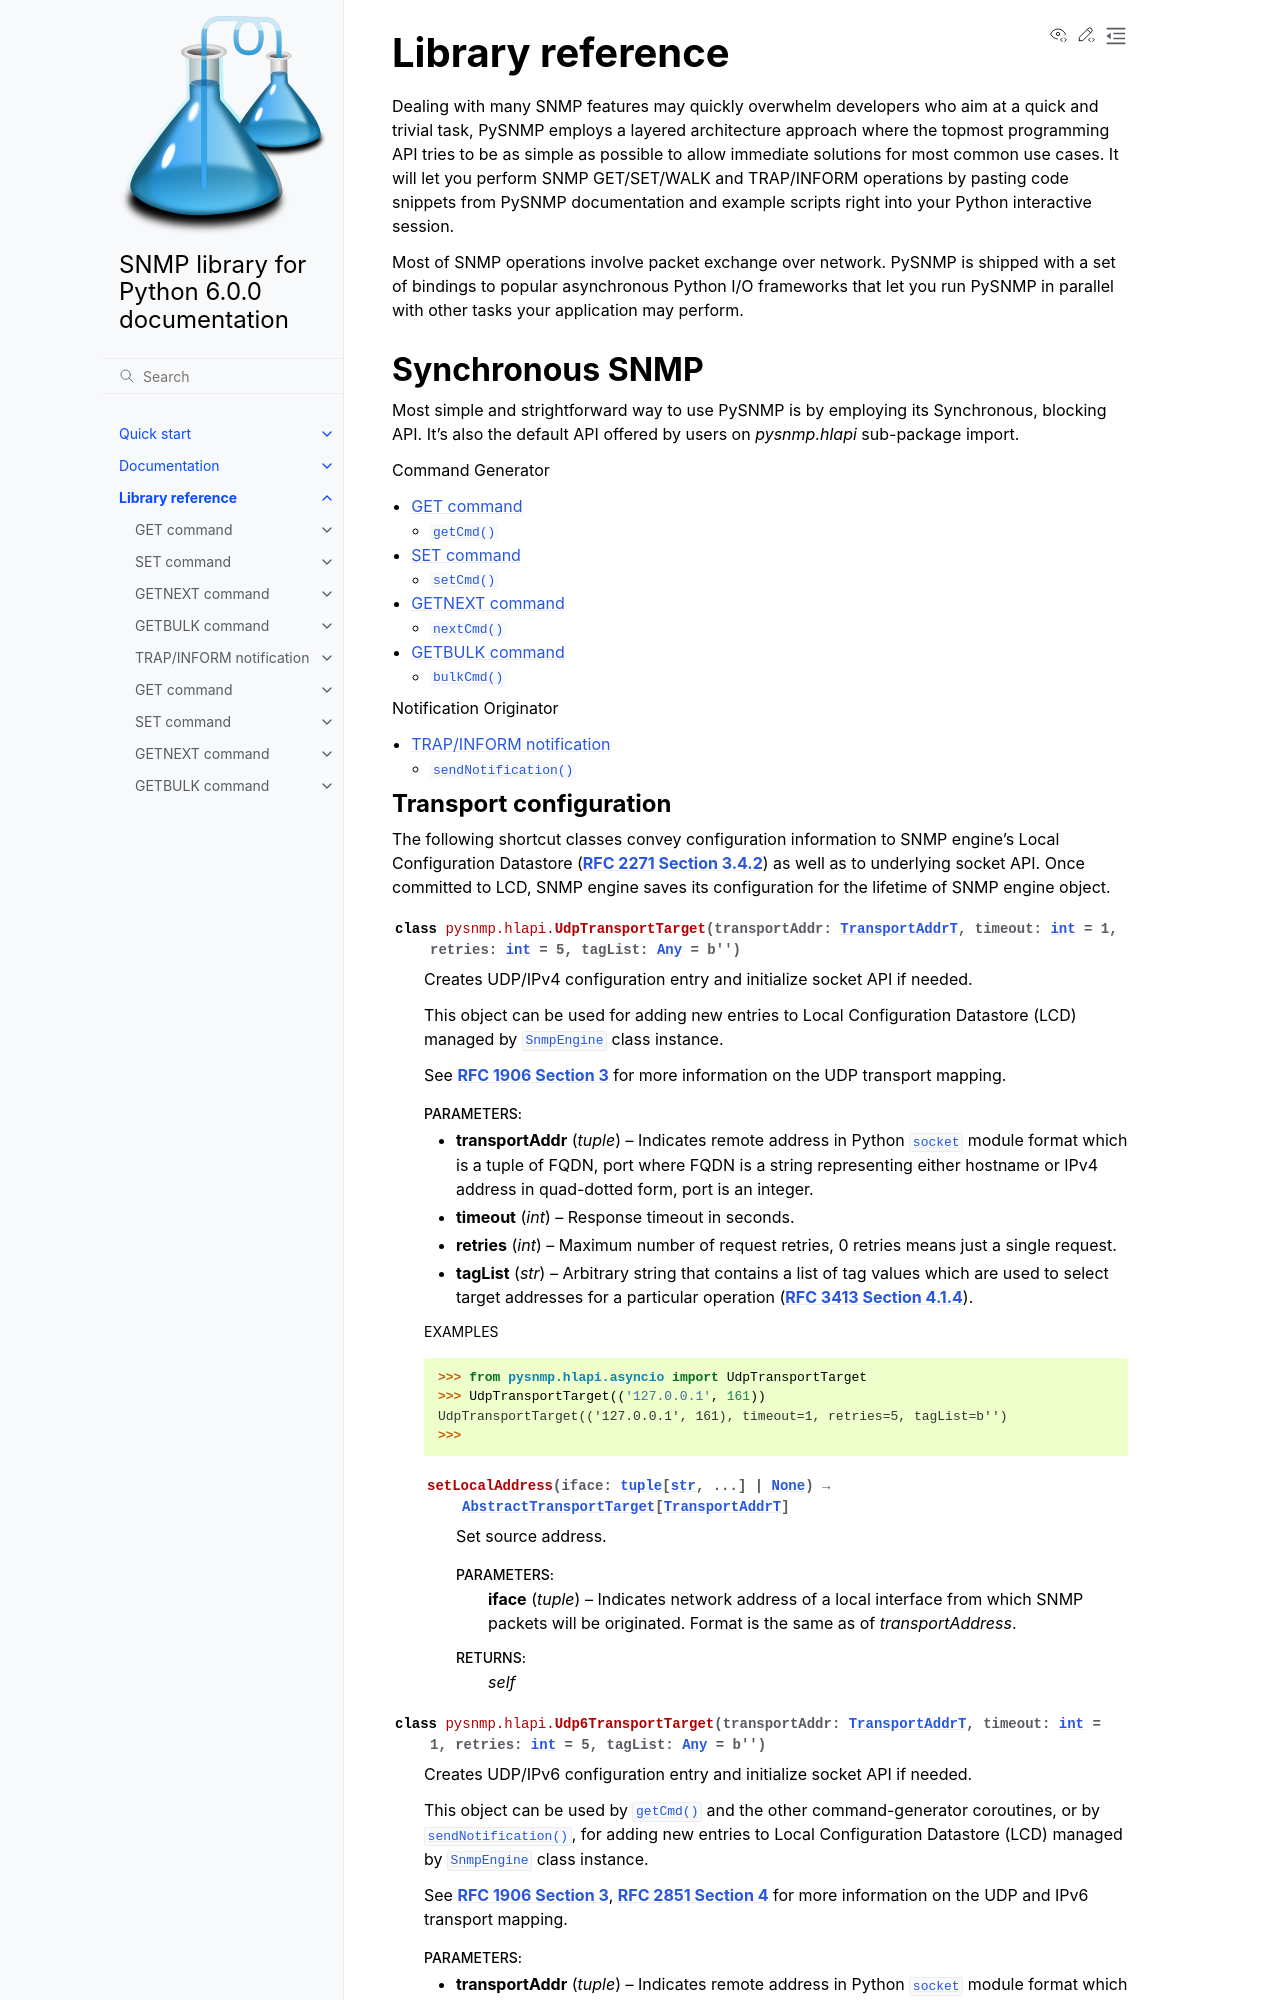

repository: pysnmp/pysnmp · page: 6.0.0-rc.15/docs/api-reference.html · generator: sphinx


Library reference
=================

.. toctree::
   :maxdepth: 2

Dealing with many SNMP features may quickly overwhelm developers who aim at a 
quick and trivial task, PySNMP employs a layered architecture approach
where the topmost programming API tries to be as simple as possible 
to allow immediate solutions for most common use cases. 
It will let you perform SNMP GET/SET/WALK and TRAP/INFORM operations by
pasting code snippets from PySNMP documentation and example scripts
right into your Python interactive session.
